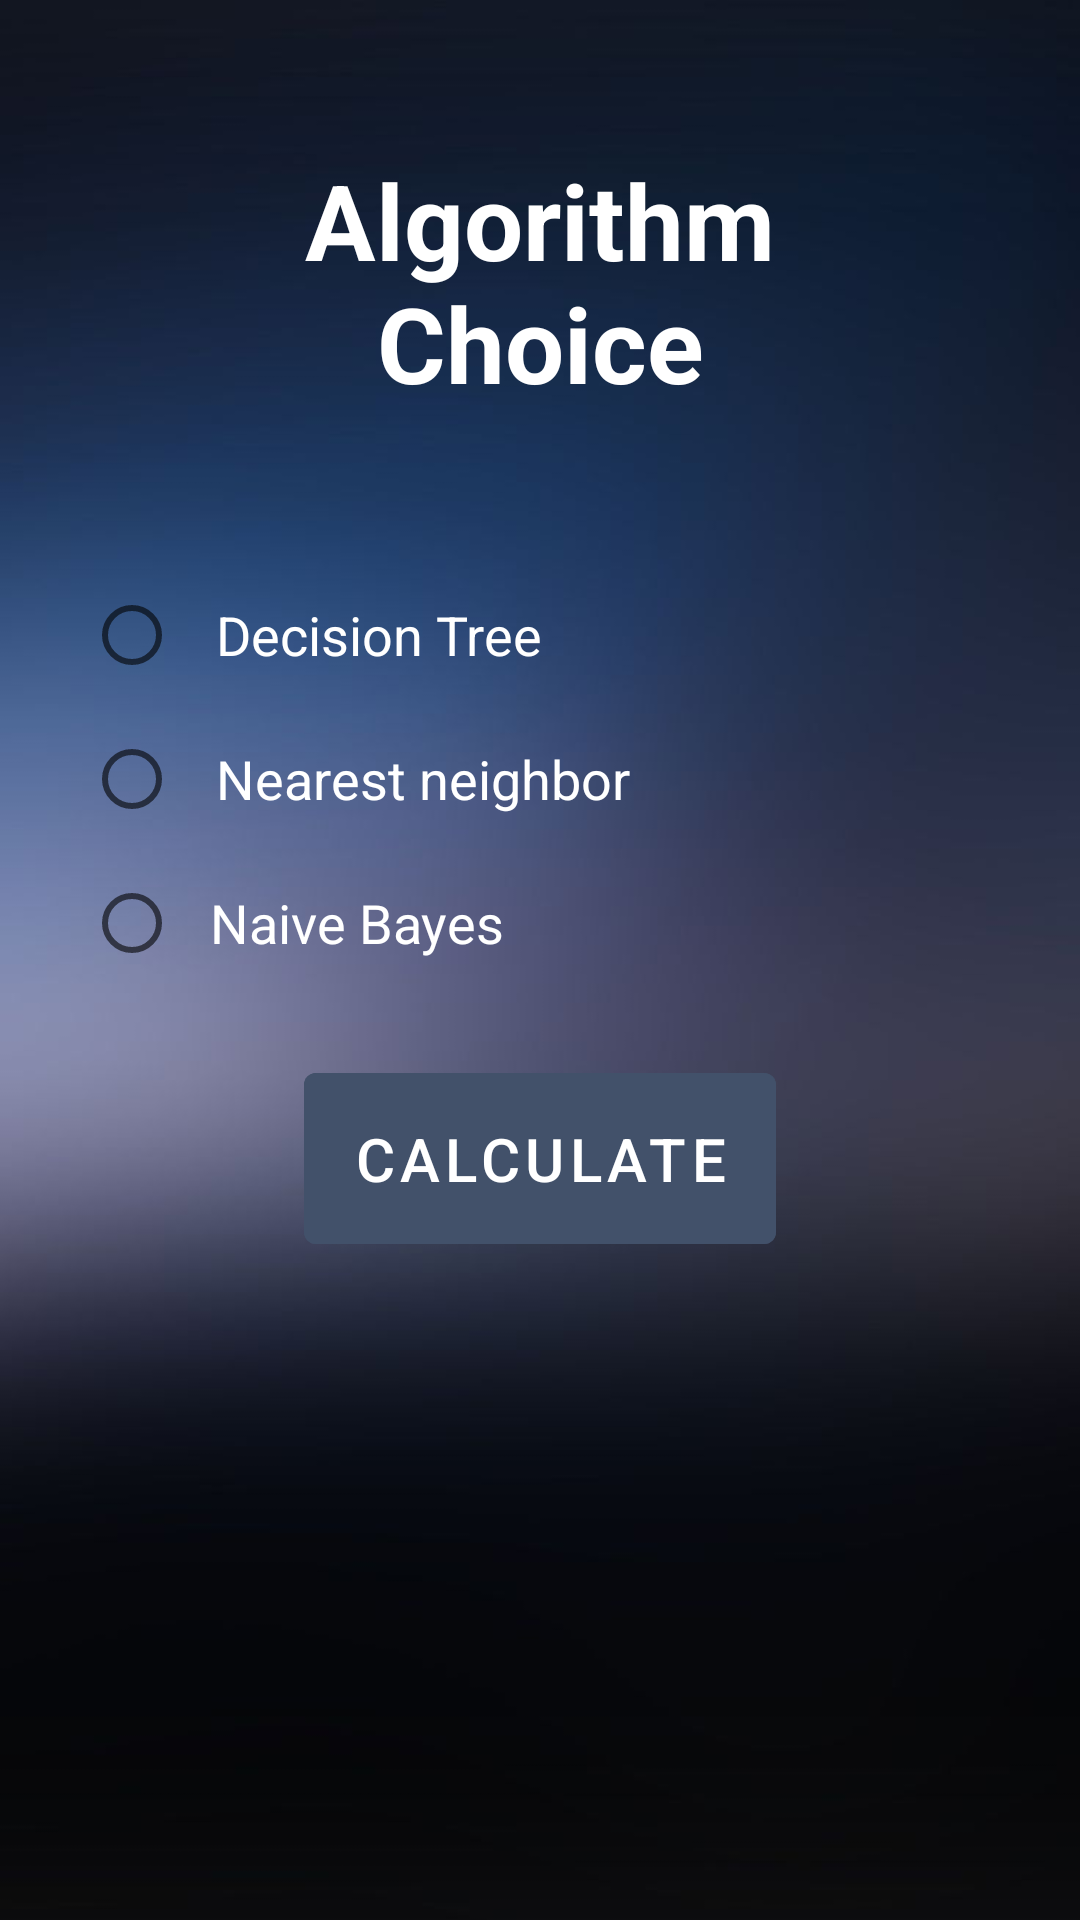

Produce the Android XML layout that renders to this screen, including the resource entries it uses.
<!-- AndroidManifest.xml: application theme Theme.ProjetAndroid -->
<!-- res/layout/activity_algoritm_choice.xml -->
<?xml version="1.0" encoding="utf-8"?>
<RelativeLayout
    xmlns:android="http://schemas.android.com/apk/res/android"
    xmlns:tools="http://schemas.android.com/tools"
    android:layout_width="match_parent"
    android:layout_height="match_parent"
    android:background="@drawable/blurred"
    tools:context=".AlgorithmChoiceActivity">


    <TextView
        android:id="@+id/title"
        android:layout_width="match_parent"
        android:layout_height="wrap_content"
        android:layout_marginStart="50dp"
        android:layout_marginTop="50dp"
        android:layout_marginEnd="50dp"
        android:layout_marginBottom="50dp"
        android:gravity="center"
        android:text="@string/algorithm_choice"
        android:textAppearance="@style/TextAppearance.AppCompat.Large"
        android:textColor="@color/white"
        android:textSize="35sp"
        android:textStyle="bold"/>

    <RadioGroup
        android:layout_width="match_parent"
        android:layout_height="wrap_content"
            android:orientation="vertical"
            android:id="@+id/radio_Choice"
        android:layout_below="@id/title"
        android:layout_marginStart="28dp"
        android:layout_marginEnd="18dp"
        >

        <RadioButton
            android:id="@+id/radio_Cholesterol_DecisionTree"
            android:layout_width="wrap_content"
            android:layout_height="wrap_content"
            android:textColor="@color/white"
            android:paddingStart="12dp"
            android:paddingEnd="28dp"
            android:textSize="18sp"
            android:text="@string/decision_tree"
            />

        <RadioButton
            android:id="@+id/radio_Choice_NearestNeighbor"
            android:layout_width="wrap_content"
            android:layout_height="wrap_content"
            android:textColor="@color/white"
            android:paddingStart="12dp"
            android:paddingEnd="28dp"
            android:textSize="18sp"
            android:text="@string/nearest_neighbor"
            />

        <RadioButton android:id="@+id/radio_Cholesterol_NaiveBayes"
            android:layout_width="wrap_content"
            android:layout_height="wrap_content"
            android:textColor="@color/white"

            android:paddingStart="10dp"
            android:paddingEnd="28dp"
            android:textSize="18sp"
            android:text="@string/naive_bayes"
            />

    </RadioGroup>




    <com.google.android.material.button.MaterialButton
        android:id="@+id/calculate"
        android:layout_width="wrap_content"
        android:layout_height="wrap_content"
        android:layout_below="@+id/radio_Choice"
        android:layout_centerHorizontal="true"
        android:layout_marginTop="20dp"
        android:layout_marginStart="20dp"
        android:layout_marginEnd="20dp"
        android:layout_marginBottom="20dp"
        android:paddingTop="15dp"
        android:paddingBottom="15dp"
        android:text="@string/calculate"
        android:textSize="20sp"
        android:backgroundTint="#42516A"
        />



</RelativeLayout>
<!-- resources referenced by this layout -->
<resources>
  <!-- drawable blurred: jpg bitmap (drawable, 17426 bytes) -->
  <string name="algorithm_choice">Algorithm Choice</string>
  <string name="calculate">Calculate</string>
  <string name="decision_tree">Decision Tree</string>
  <string name="naive_bayes">Naive Bayes</string>
  <string name="nearest_neighbor">Nearest neighbor</string>
  <style name="Theme.ProjetAndroid" parent="Theme.MaterialComponents.DayNight.NoActionBar">
          
          <item name="colorPrimary">@color/purple_500</item>
          <item name="colorPrimaryVariant">@color/purple_700</item>
          <item name="colorOnPrimary">@color/white</item>
          
          <item name="colorSecondary">@color/teal_200</item>
          <item name="colorSecondaryVariant">@color/teal_700</item>
          <item name="colorOnSecondary">@color/black</item>
          
          <item name="android:statusBarColor">?attr/colorPrimaryVariant</item>
  
          
      </style>
  <!-- not gathered from this repository: default colours our renderer supplied (Android Studio template values) -->
  <color name="purple_500">#FF6200EE</color>
  <color name="purple_700">#FF3700B3</color>
  <color name="teal_200">#FF03DAC5</color>
  <color name="teal_700">#FF018786</color>
  <color name="black">#FF000000</color>
  <color name="white">#FFFFFFFF</color>
</resources>
